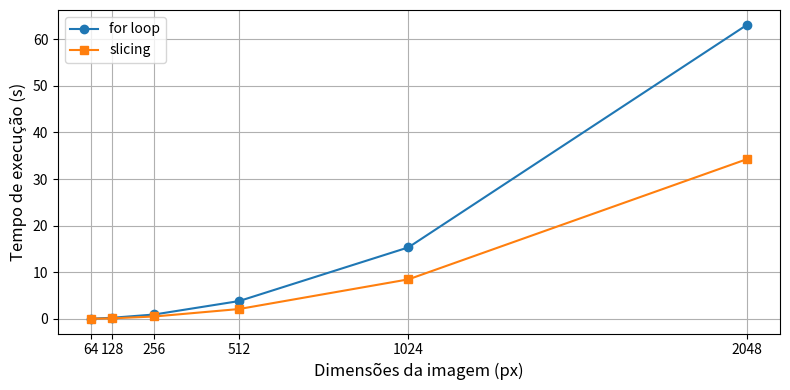
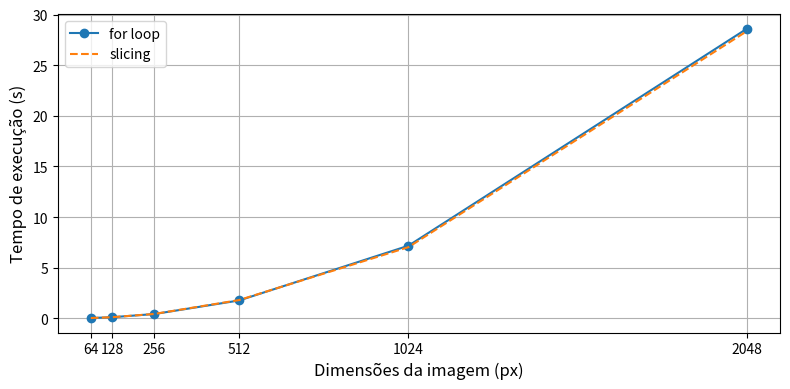
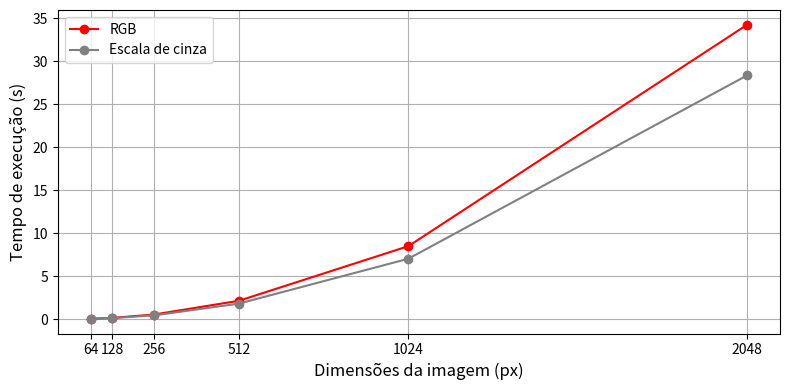

Here is the Python script that generated these plots, in order:
import matplotlib
matplotlib.use('Agg')  # Evita erro de backend GUI

import matplotlib.pyplot as plt

# Flag para usar escala logarítmica
usar_escala_log = False

# Dados fictícios (substitua pelos reais)
tamanhos_imagem = [64, 128, 256, 512, 1024, 2048]
tempos_gray_slice = [
0.026413440704345703 ,
0.10518383979797363 ,
0.42850518226623535 ,
1.7985835075378418 ,
7.0238800048828125 ,
28.375667333602905 ,
]

# Tempos para RGB
tempos_rgb_slice = [
0.032613277435302734 ,
0.13045048713684082 ,
0.5261874198913574 ,
2.1269326210021973 ,
8.486279964447021 ,
34.273688316345215 ,
]

tempos_gray_for = [
0.026068687438964844 ,
0.10533428192138672 ,
0.42127490043640137 ,
1.7588698863983154 ,
7.165060758590698 ,
28.617188692092896 ,
]


tempos_rgb_for = [
0.05777239799499512 ,
0.2517843246459961 ,
0.9556105136871338 ,
3.8323535919189453 ,
15.343618392944336 ,
63.07882809638977 ,
]

# RGB
plt.figure(figsize=(8, 4))
plt.plot(tamanhos_imagem, tempos_rgb_for, marker='o', label='for loop')
plt.plot(tamanhos_imagem, tempos_rgb_slice, marker='s', label='slicing')
if usar_escala_log:
    plt.yscale('log')

# Define os ticks manualmente no eixo X
plt.xticks(tamanhos_imagem)  # Define os ticks no eixo X apenas nos pontos desejados

plt.xlabel('Dimensões da imagem (px)', fontsize=12)
plt.ylabel('Tempo de execução (s)', fontsize=12)
plt.legend()
plt.grid(True)
plt.tight_layout()
plt.savefig('tempo_rgb.png')

# Grayscale
plt.figure(figsize=(8, 4))
plt.plot(tamanhos_imagem, tempos_gray_for, marker='o', label='for loop')
plt.plot(tamanhos_imagem, tempos_gray_slice, linestyle='--', label='slicing')
if usar_escala_log:
    plt.yscale('log')

# Define os ticks manualmente no eixo X
plt.xticks(tamanhos_imagem)  # Define os ticks no eixo X apenas nos pontos desejados

plt.xlabel('Dimensões da imagem (px)', fontsize=12)
plt.ylabel('Tempo de execução (s)', fontsize=12)
plt.legend()
plt.grid(True)
plt.tight_layout()
plt.savefig('tempo_grayscale.png')

# Grayscale
plt.figure(figsize=(8, 4))
plt.plot(tamanhos_imagem, tempos_rgb_slice, color='red', marker='o', label='RGB')
plt.plot(tamanhos_imagem, tempos_gray_slice, color='gray', marker = 'o', label='Escala de cinza')
if usar_escala_log:
    plt.yscale('log')

# Define os ticks manualmente no eixo X
plt.xticks(tamanhos_imagem)  # Define os ticks no eixo X apenas nos pontos desejados

plt.xlabel('Dimensões da imagem (px)', fontsize=12)
plt.ylabel('Tempo de execução (s)', fontsize=12)
plt.legend()
plt.grid(True)
plt.tight_layout()
plt.savefig('tempos_rgb_vs_grayscale.png')
